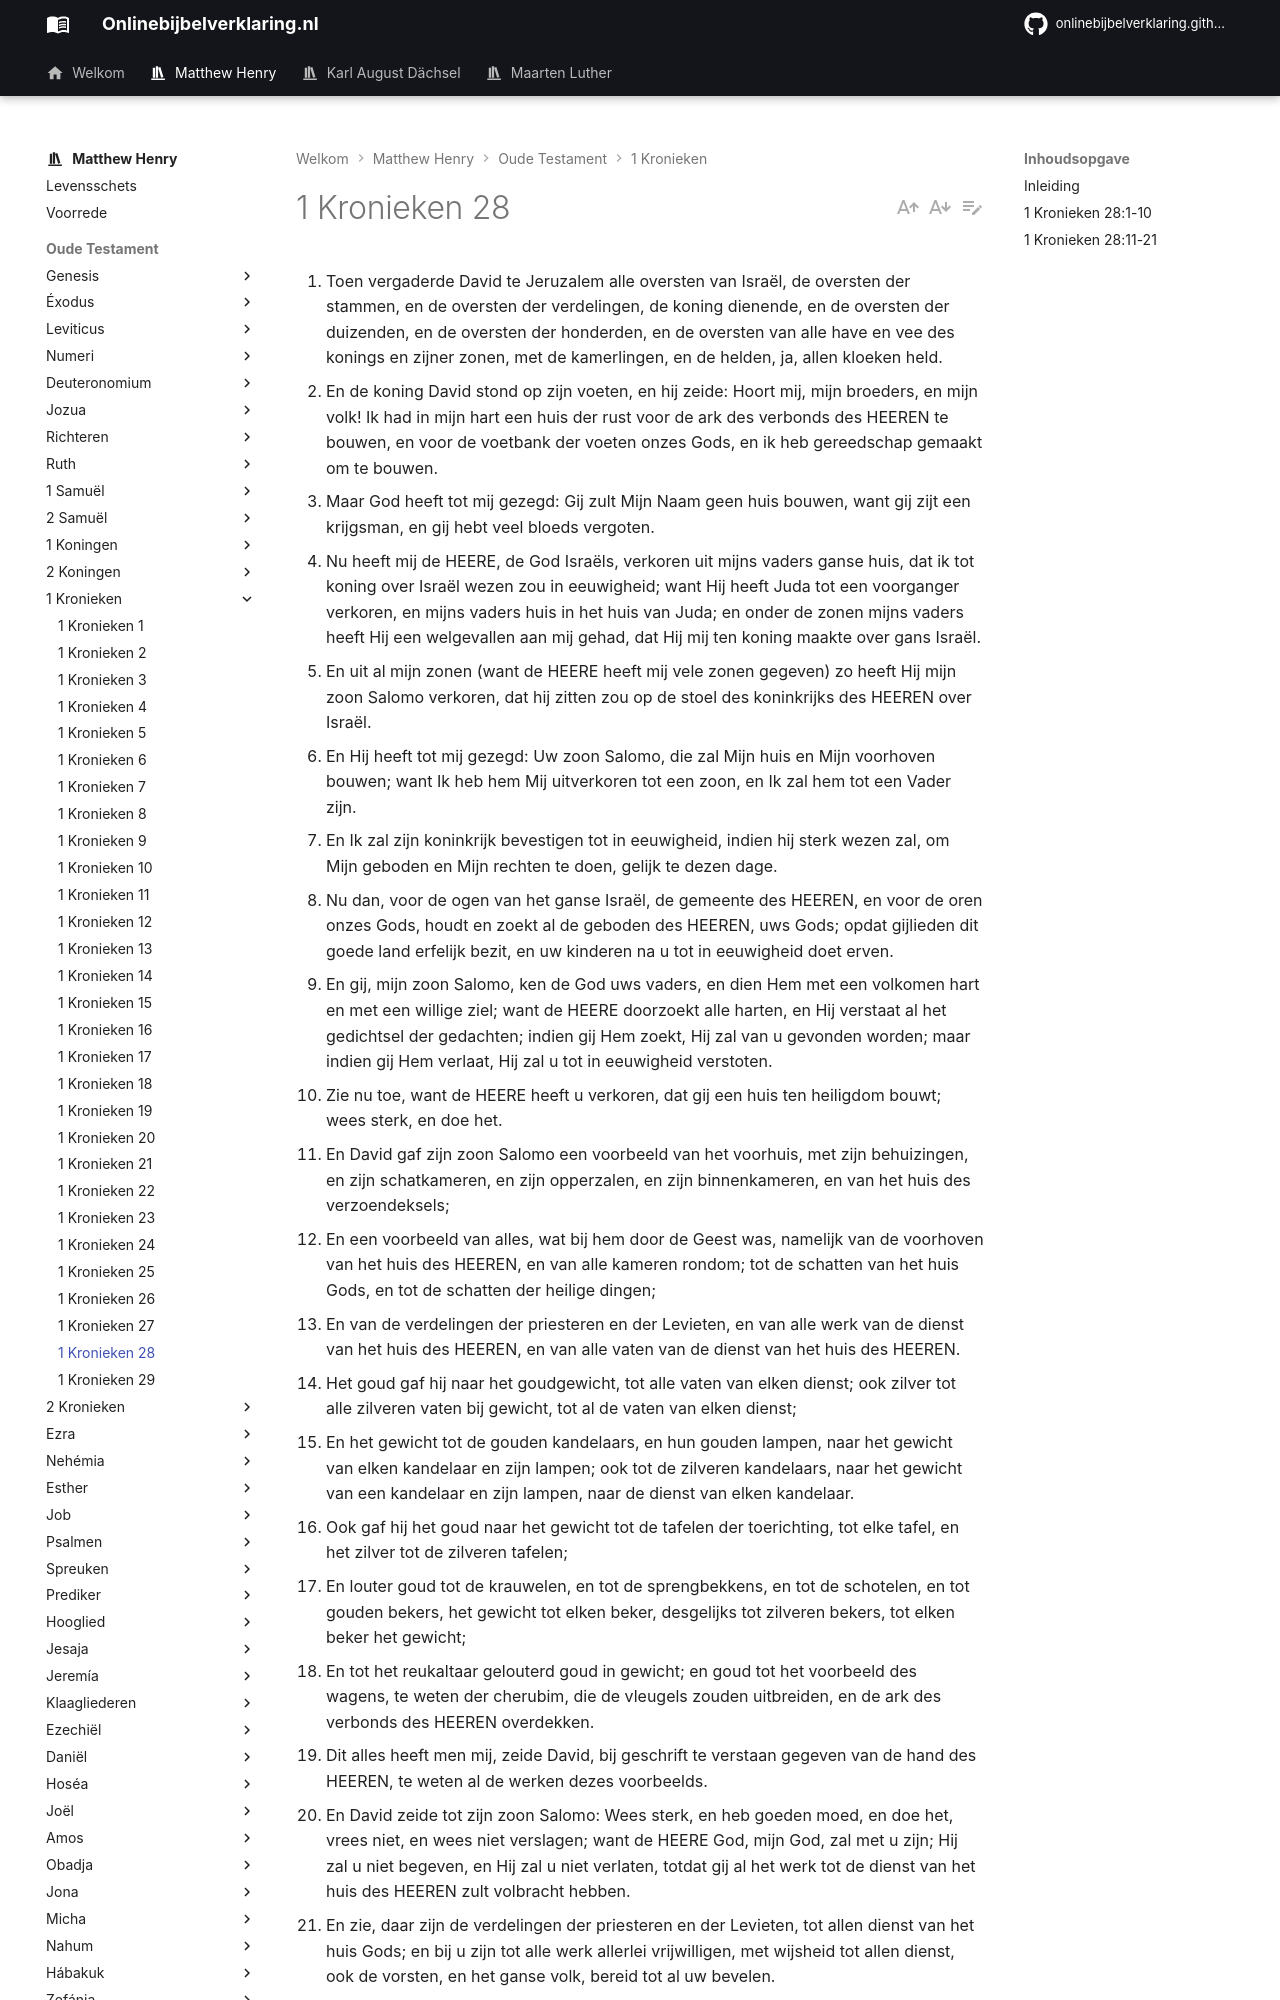

repository: onlinebijbelverklaring/dev-preview · page: matthewhenry/1Kronieken/1Kronieken28/index.html · generator: mkdocs

1. Toen vergaderde David te Jeruzalem alle oversten van Israël, de oversten der stammen, en de oversten der verdelingen, de koning dienende, en de oversten der duizenden, en de oversten der honderden, en de oversten van alle have en vee des konings en zijner zonen, met de kamerlingen, en de helden, ja, allen kloeken held. 
2. En de koning David stond op zijn voeten, en hij zeide: Hoort mij, mijn broeders, en mijn volk! Ik had in mijn hart een huis der rust voor de ark des verbonds des HEEREN te bouwen, en voor de voetbank der voeten onzes Gods, en ik heb gereedschap gemaakt om te bouwen. 
3. Maar God heeft tot mij gezegd: Gij zult Mijn Naam geen huis bouwen, want gij zijt een krijgsman, en gij hebt veel bloeds vergoten. 
4. Nu heeft mij de HEERE, de God Israëls, verkoren uit mijns vaders ganse huis, dat ik tot koning over Israël wezen zou in eeuwigheid; want Hij heeft Juda tot een voorganger verkoren, en mijns vaders huis in het huis van Juda; en onder de zonen mijns vaders heeft Hij een welgevallen aan mij gehad, dat Hij mij ten koning maakte over gans Israël. 
5. En uit al mijn zonen (want de HEERE heeft mij vele zonen gegeven) zo heeft Hij mijn zoon Salomo verkoren, dat hij zitten zou op de stoel des koninkrijks des HEEREN over Israël. 
6. En Hij heeft tot mij gezegd: Uw zoon Salomo, die zal Mijn huis en Mijn voorhoven bouwen; want Ik heb hem Mij uitverkoren tot een zoon, en Ik zal hem tot een Vader zijn. 
7. En Ik zal zijn koninkrijk bevestigen tot in eeuwigheid, indien hij sterk wezen zal, om Mijn geboden en Mijn rechten te doen, gelijk te dezen dage. 
8. Nu dan, voor de ogen van het ganse Israël, de gemeente des HEEREN, en voor de oren onzes Gods, houdt en zoekt al de geboden des HEEREN, uws Gods; opdat gijlieden dit goede land erfelijk bezit, en uw kinderen na u tot in eeuwigheid doet erven. 
9. En gij, mijn zoon Salomo, ken de God uws vaders, en dien Hem met een volkomen hart en met een willige ziel; want de HEERE doorzoekt alle harten, en Hij verstaat al het gedichtsel der gedachten; indien gij Hem zoekt, Hij zal van u gevonden worden; maar indien gij Hem verlaat, Hij zal u tot in eeuwigheid verstoten. 
10. Zie nu toe, want de HEERE heeft u verkoren, dat gij een huis ten heiligdom bouwt; wees sterk, en doe het. 
11. En David gaf zijn zoon Salomo een voorbeeld van het voorhuis, met zijn behuizingen, en zijn schatkameren, en zijn opperzalen, en zijn binnenkameren, en van het huis des verzoendeksels; 
12. En een voorbeeld van alles, wat bij hem door de Geest was, namelijk van de voorhoven van het huis des HEEREN, en van alle kameren rondom; tot de schatten van het huis Gods, en tot de schatten der heilige dingen; 
13. En van de verdelingen der priesteren en der Levieten, en van alle werk van de dienst van het huis des HEEREN, en van alle vaten van de dienst van het huis des HEEREN. 
14. Het goud gaf hij naar het goudgewicht, tot alle vaten van elken dienst; ook zilver tot alle zilveren vaten bij gewicht, tot al de vaten van elken dienst; 
15. En het gewicht tot de gouden kandelaars, en hun gouden lampen, naar het gewicht van elken kandelaar en zijn lampen; ook tot de zilveren kandelaars, naar het gewicht van een kandelaar en zijn lampen, naar de dienst van elken kandelaar. 
16. Ook gaf hij het goud naar het gewicht tot de tafelen der toerichting, tot elke tafel, en het zilver tot de zilveren tafelen; 
17. En louter goud tot de krauwelen, en tot de sprengbekkens, en tot de schotelen, en tot gouden bekers, het gewicht tot elken beker, desgelijks tot zilveren bekers, tot elken beker het gewicht; 
18. En tot het reukaltaar gelouterd goud in gewicht; en goud tot het voorbeeld des wagens, te weten der cherubim, die de vleugels zouden uitbreiden, en de ark des verbonds des HEEREN overdekken. 
19. Dit alles heeft men mij, zeide David, bij geschrift te verstaan gegeven van de hand des HEEREN, te weten al de werken dezes voorbeelds. 
20. En David zeide tot zijn zoon Salomo: Wees sterk, en heb goeden moed, en doe het, vrees niet, en wees niet verslagen; want de HEERE God, mijn God, zal met u zijn; Hij zal u niet begeven, en Hij zal u niet verlaten, totdat gij al het werk tot de dienst van het huis des HEEREN zult volbracht hebben. 
21. En zie, daar zijn de verdelingen der priesteren en der Levieten, tot allen dienst van het huis Gods; en bij u zijn tot alle werk allerlei vrijwilligen, met wijsheid tot allen dienst, ook de vorsten, en het ganse volk, bereid tot al uw bevelen.
